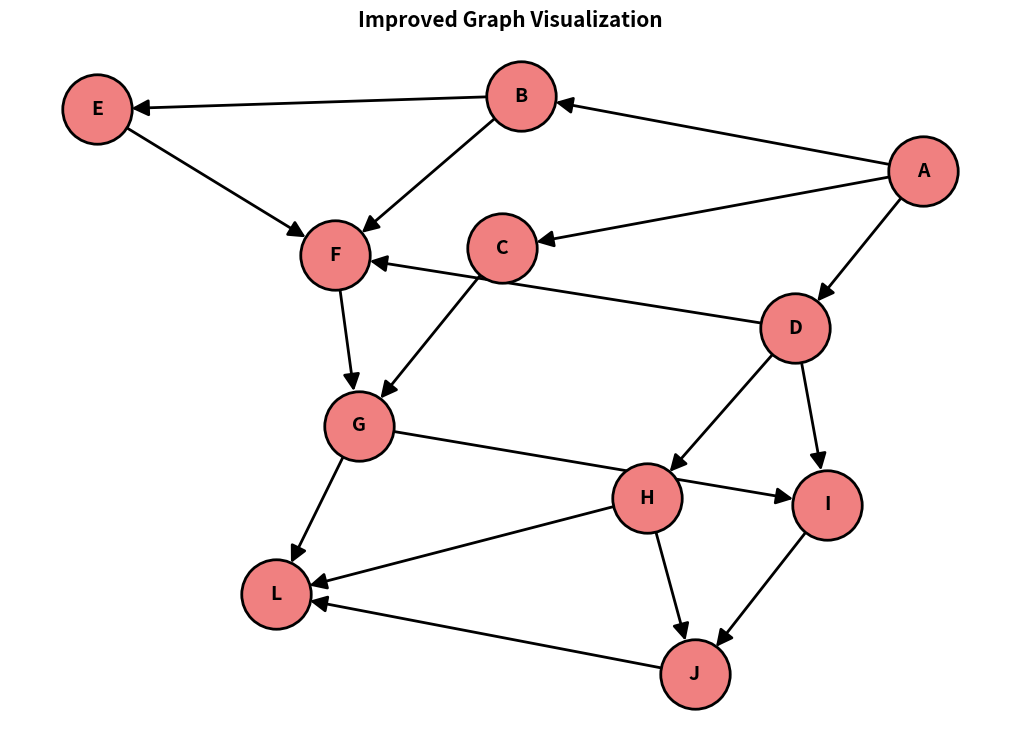

The matplotlib source for this figure:
def dfs(graph, start):
    visited = set()
    stack = [start]

    while stack:
        vertex = stack.pop()
        if vertex not in visited:
            visited.add(vertex)
            print(vertex, end=" ")

            # Reverse the neighbors before adding to stack for correct order
            for neighbor in reversed(graph[vertex]):
                if neighbor not in visited:
                    stack.append(neighbor)


# Example usage
graph = {
    'A': ['B', 'C','D'],
    'B': ['E', 'F'],
    'C': ['G'],
    'D': ['F','H','I'],
    'E': ['F'],
    'F': ['G'],
    'G': ['I','L'],
    'H': ['J','L'],
    'I': ['J'],
    'J': ['L'],
    'L': []
}

print("DFS Traversal:")
dfs(graph, 'A')

import networkx as nx
import matplotlib.pyplot as plt

# Define the graph as an adjacency list
graph = {
    'A': ['B', 'C', 'D'],
    'B': ['E', 'F'],
    'C': ['G'],
    'D': ['F', 'H', 'I'],
    'E': ['F'],
    'F': ['G'],
    'G': ['I', 'L'],
    'H': ['J', 'L'],
    'I': ['J'],
    'J': ['L'],
    'L': []
}

# Create a directed graph
G = nx.DiGraph()

# Add edges to the graph
for node in graph:
    for neighbor in graph[node]:
        G.add_edge(node, neighbor)

# Define layout (Try 'shell_layout' or 'kamada_kaway_layout' for better aesthetics)
pos = nx.shell_layout(G)  # Circular shell layout for clear levels
pos = nx.kamada_kawai_layout(G)  # Alternative: Neat force-directed layout
# Draw the graph with styling
plt.figure(figsize=(10, 7))
nx.draw(
    G, pos, with_labels=True, node_color="lightcoral", edge_color="black", 
    node_size=2500, font_size=14, font_weight="bold", linewidths=2, 
    edgecolors="black", arrowsize=25, width=2
)
plt.title("Improved Graph Visualization", fontsize=15, fontweight="bold")
plt.show()
